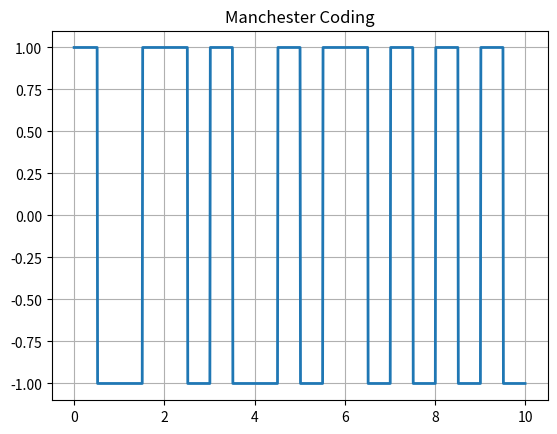

Source code (Python):
import numpy as np
import matplotlib.pyplot as plt

N = 10  # Number of bits
# n = np.random.randint(2, size=N)  # Random bit generation
n = np.array([1, 0, 1, 1, 0, 0, 1, 1, 1, 1])
print(n)

# Binary to Manchester Conversion
nn = np.array([])
for bits in n:
    if bits == 1:
        se = [1, -1]
    else:
        se = [-1, 1]
    nn = np.concatenate((nn, se))

t = np.arange(0, N+0.01, 0.01)
y = np.zeros(len(t))
i = 0
a = 0.5
for j in range(len(t)):
    if t[j] <= a:
        y[j] = nn[i]
    else:
        y[j] = nn[i]
        i += 1
        a += 0.5

plt.plot(t, y, linewidth=2)  # Linewidth 2 for clear visualization
# plt.axis([0, N, -1.5, 1.5])  # Axis set-up
plt.grid(True)
plt.title("Manchester Coding")
plt.show()
